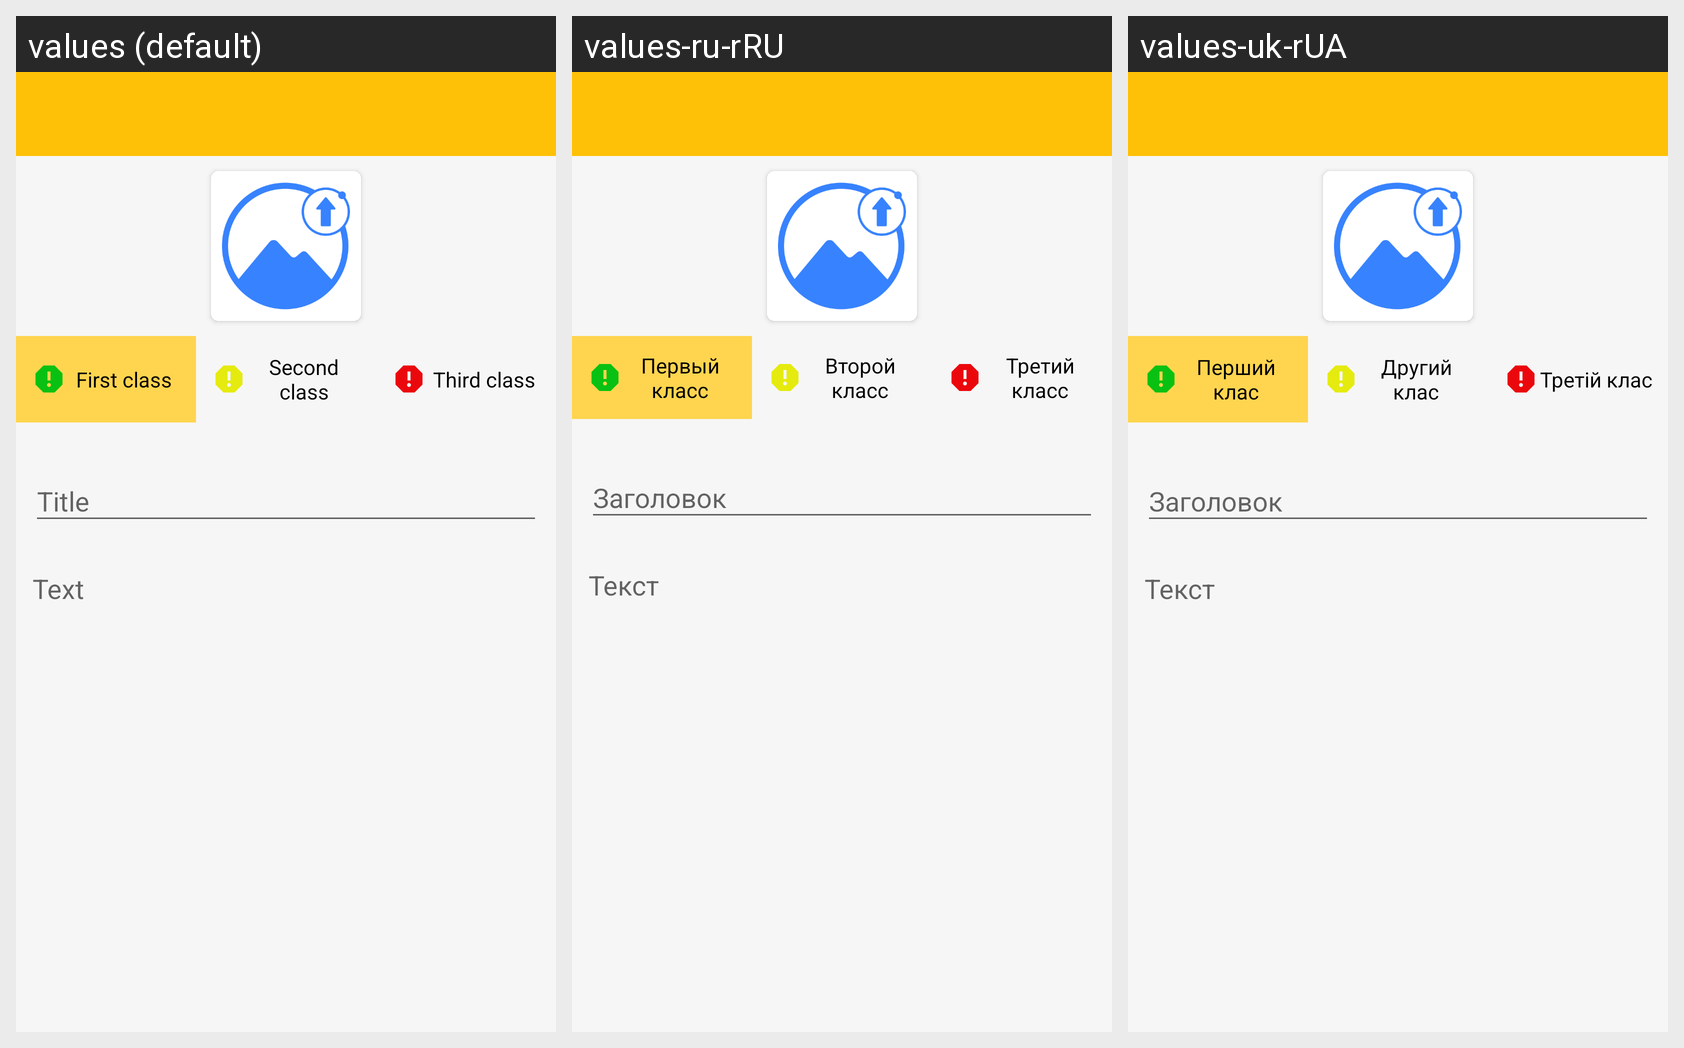

The same Android screen rendered under several of its app's locales, left to right. List the strings drawn on it with the default value and each locale's translation.
Android screen res/layout/activity_create_note.xml rendered under 3 locales, left to right: values (default), values-ru-rRU, values-uk-rUA. Device: Nexus 5 (rendered at 1080×1920; each locale shown at half size, 540×960, under a caption strip naming it); theme AppTheme.NoTitle.
Strings drawn on this screen, with the default value and each locale's value (text and hints the layout hard-codes appear in the picture but are not listed):

first_class
  values: First class
  values-ru-rRU: Первый класс
  values-uk-rUA: Перший клас

second_class
  values: Second class
  values-ru-rRU: Второй класс
  values-uk-rUA: Другий клас

third_class
  values: Third class
  values-ru-rRU: Третий класс
  values-uk-rUA: Третій клас

title
  values: Title
  values-ru-rRU: Заголовок
  values-uk-rUA: Заголовок

text
  values: Text
  values-ru-rRU: Текст
  values-uk-rUA: Текст
